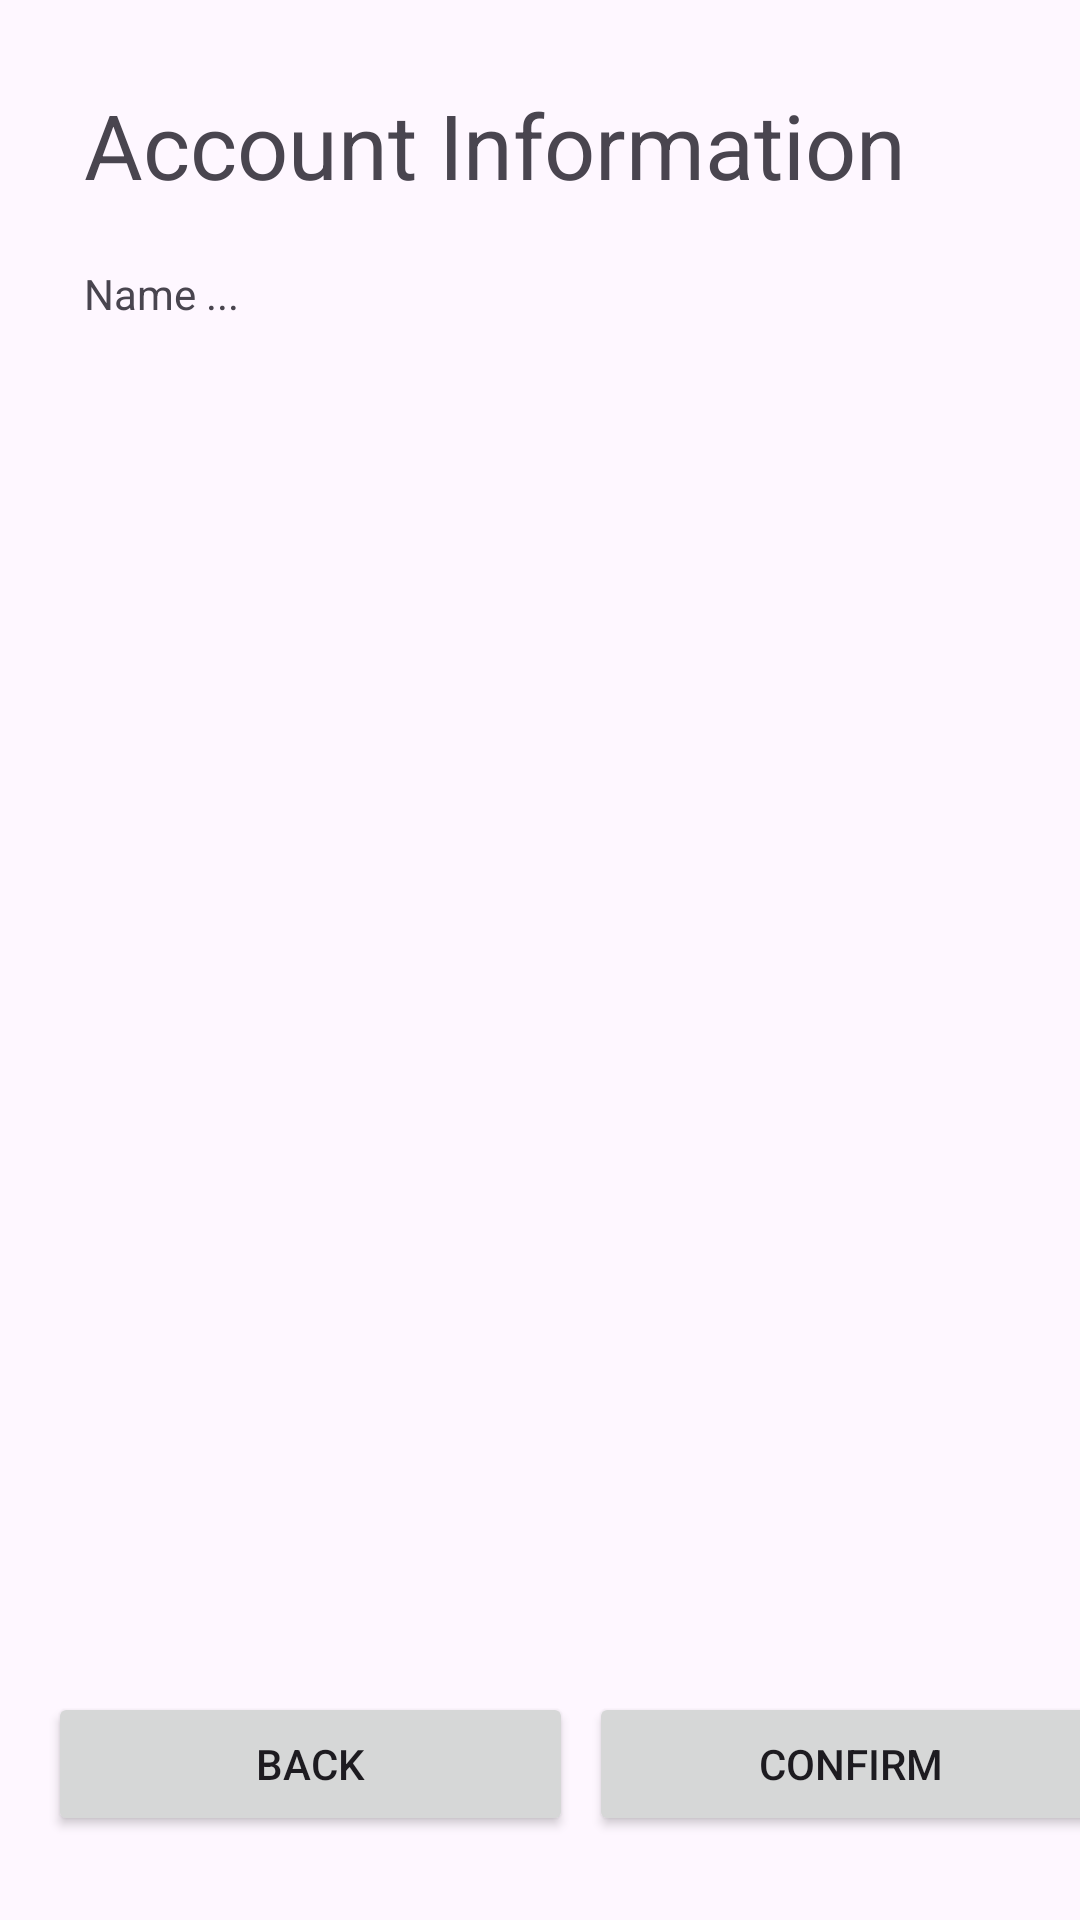

Write the Android layout XML for this screen, with the resource values it uses.
<!-- AndroidManifest.xml: application theme Theme.TruckFood -->
<!-- res/layout/activity_create_account_verification.xml -->
<?xml version="1.0" encoding="utf-8"?>
<androidx.constraintlayout.widget.ConstraintLayout xmlns:android="http://schemas.android.com/apk/res/android"
    xmlns:app="http://schemas.android.com/apk/res-auto"
    xmlns:tools="http://schemas.android.com/tools"
    android:layout_width="match_parent"
    android:layout_height="match_parent"
    tools:context=".Signup.CreateAccountVerification">

    <Button
        android:id="@+id/button14"
        android:layout_width="175dp"
        android:layout_height="wrap_content"
        android:layout_marginBottom="28dp"
        android:text="Back"
        app:layout_constraintBottom_toBottomOf="parent"
        app:layout_constraintEnd_toStartOf="@+id/guideline5"
        app:layout_constraintHorizontal_bias="0.516"
        app:layout_constraintStart_toStartOf="parent" />

    <Button
        android:id="@+id/button15"
        android:layout_width="175dp"
        android:layout_height="wrap_content"
        android:text="Confirm"
        app:layout_constraintBottom_toBottomOf="@+id/button14"
        app:layout_constraintEnd_toEndOf="parent"
        app:layout_constraintHorizontal_bias="0.466"
        app:layout_constraintStart_toStartOf="@+id/guideline5" />

    <androidx.constraintlayout.widget.Guideline
        android:id="@+id/guideline5"
        android:layout_width="wrap_content"
        android:layout_height="wrap_content"
        android:orientation="vertical"
        app:layout_constraintGuide_begin="206dp" />

    <TextView
        android:id="@+id/textViewHeader5"
        android:layout_width="wrap_content"
        android:layout_height="wrap_content"
        android:layout_marginStart="28dp"
        android:layout_marginTop="28dp"
        android:text="Account Information"
        android:textSize="30dp"
        app:layout_constraintStart_toStartOf="parent"
        app:layout_constraintTop_toTopOf="parent" />

    <TextView
        android:id="@+id/accountInformation"
        android:layout_width="wrap_content"
        android:layout_height="wrap_content"
        android:layout_marginTop="20dp"
        android:text="Name ... "
        app:layout_constraintStart_toStartOf="@+id/textViewHeader5"
        app:layout_constraintTop_toBottomOf="@+id/textViewHeader5" />
</androidx.constraintlayout.widget.ConstraintLayout>
<!-- resources referenced by this layout -->
<resources>
  <style name="Theme.TruckFood" parent="Base.Theme.TruckFood" />
  <style name="Base.Theme.TruckFood" parent="Theme.Material3.DayNight.NoActionBar">
          
          
      </style>
</resources>
